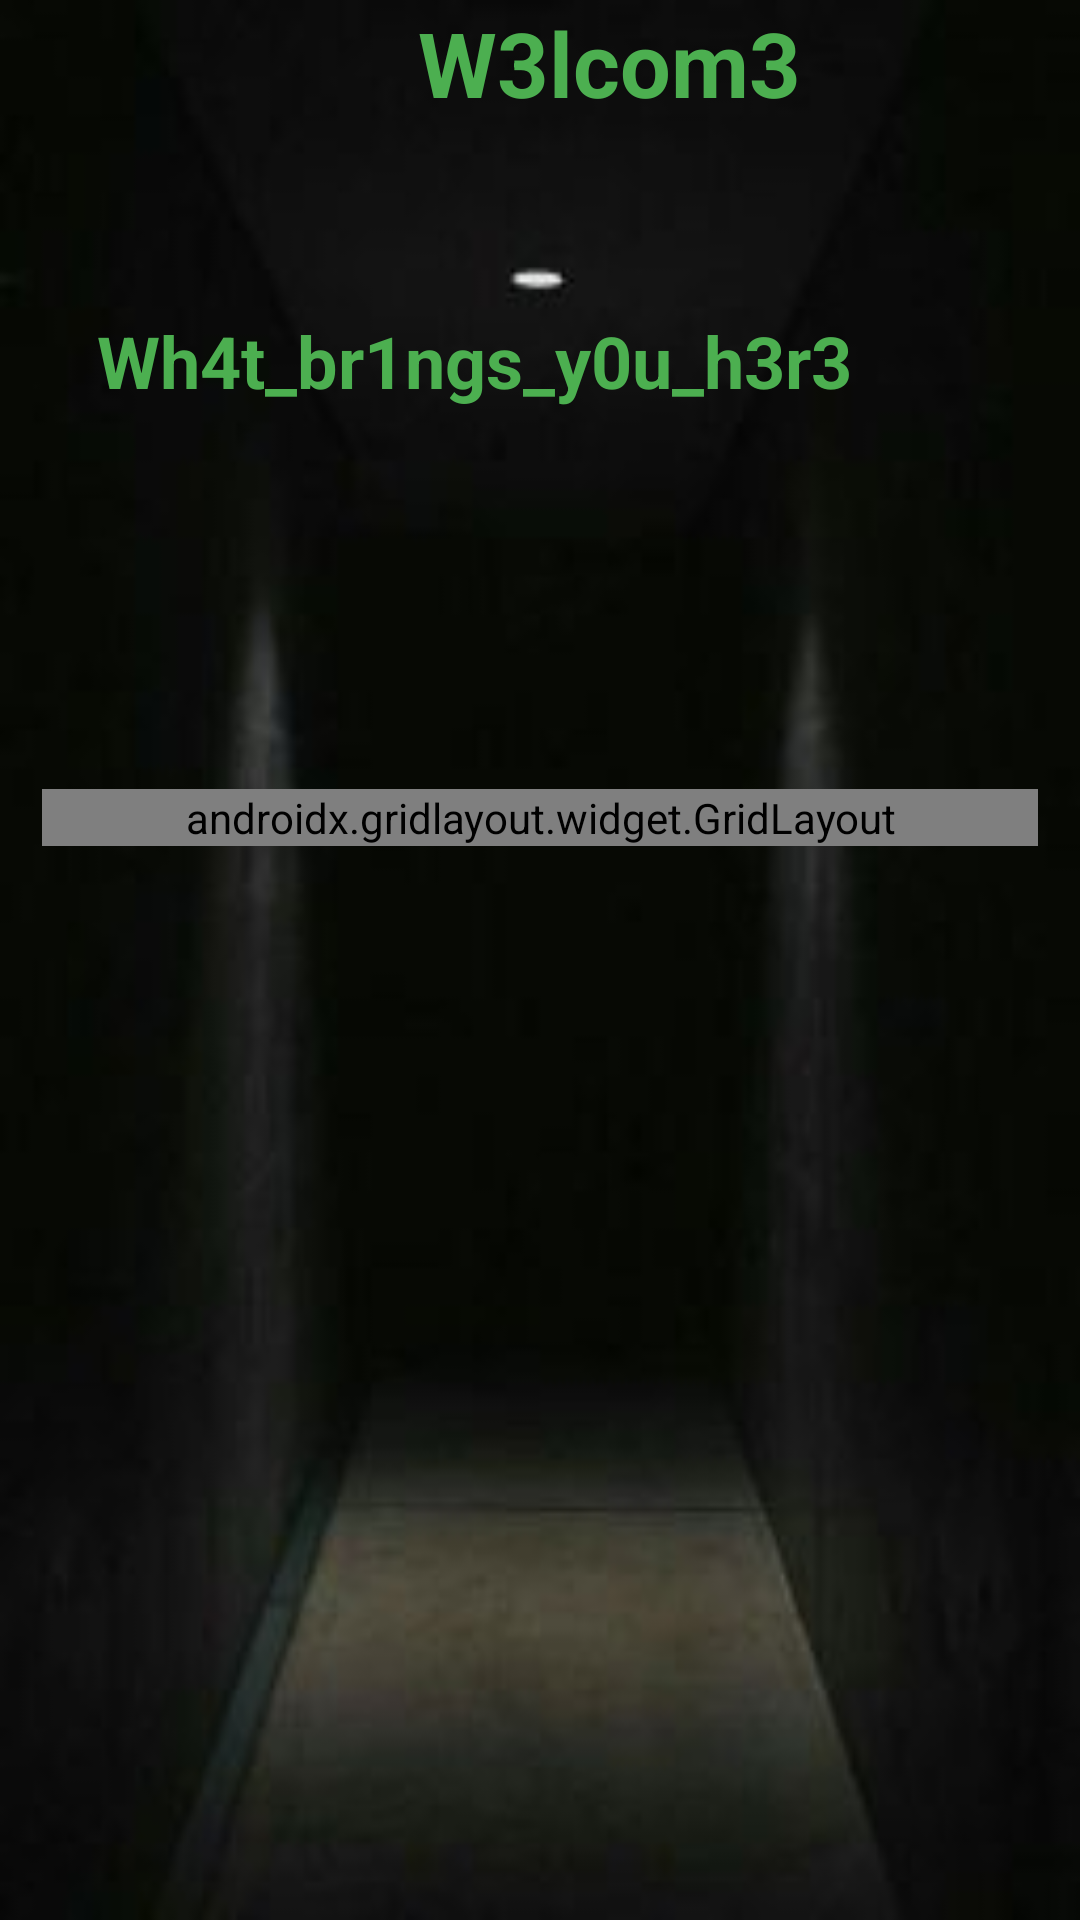

Android layout source for this screen:
<!-- AndroidManifest.xml: application theme Theme.KALKI -->
<!-- res/layout/activity_second.xml -->
<?xml version="1.0" encoding="utf-8"?>
<androidx.constraintlayout.widget.ConstraintLayout xmlns:android="http://schemas.android.com/apk/res/android"
    xmlns:app="http://schemas.android.com/apk/res-auto"
    xmlns:tools="http://schemas.android.com/tools"
    android:layout_width="match_parent"
    android:layout_height="match_parent"
    android:background="@drawable/nighty"><![CDATA[

tools:context=".SecondActivity">










    ]]>

    <TextView
        android:id="@+id/texty"
        android:layout_width="0dp"
        android:layout_height="63dp"
        android:layout_marginTop="44dp"
        android:fontFamily="sans-serif-condensed"
        android:gravity="center"
        android:includeFontPadding="true"
        android:textColor="#E42E2E"
        android:textSize="24sp"
        android:textStyle="bold"
        app:layout_constraintEnd_toEndOf="parent"
        app:layout_constraintHorizontal_bias="1.0"
        app:layout_constraintStart_toStartOf="parent"
        app:layout_constraintTop_toBottomOf="@+id/textView11" />

    <TextView
        android:id="@+id/textView11"
        android:layout_width="406dp"
        android:layout_height="68dp"
        android:layout_marginTop="104dp"
        android:text="             Wh4t_br1ngs_y0u_h3r3"
        android:textColor="#4CAF50"
        android:textSize="24sp"
        android:textStyle="bold"
        app:layout_constraintEnd_toEndOf="parent"
        app:layout_constraintHorizontal_bias="1.0"
        app:layout_constraintStart_toStartOf="parent"
        app:layout_constraintTop_toTopOf="parent" />

    <TextView
        android:id="@+id/textView12"
        android:layout_width="0dp"
        android:layout_height="54dp"
        android:includeFontPadding="false"
        android:text="                   W3lcom3 "
        android:textColor="#4CAF50"
        android:textSize="30sp"
        android:textStyle="bold"
        app:layout_constraintBottom_toTopOf="@+id/texty"
        app:layout_constraintEnd_toEndOf="parent"
        app:layout_constraintHorizontal_bias="0.551"
        app:layout_constraintStart_toStartOf="parent"
        app:layout_constraintTop_toTopOf="parent"
        app:layout_constraintVertical_bias="0.03" />

    <ScrollView
        android:layout_width="332dp"
        android:layout_height="393dp"
        app:layout_constraintBottom_toBottomOf="parent"
        app:layout_constraintEnd_toEndOf="parent"
        app:layout_constraintStart_toStartOf="parent"
        app:layout_constraintTop_toBottomOf="@+id/texty">

        <androidx.gridlayout.widget.GridLayout
            android:layout_width="333dp"
            android:layout_height="409dp"
            app:columnCount="1"
            app:layout_constraintBottom_toBottomOf="parent"
            app:layout_constraintEnd_toEndOf="parent"
            app:layout_constraintStart_toStartOf="parent"
            app:layout_constraintTop_toBottomOf="@+id/texty">

            <Button
                android:id="@+id/rsa_button"
                android:layout_width="match_parent"
                android:layout_height="65dp"

                android:onClick="type_of_rsa"
                android:text="RSA"
                android:textColor="#4CAF50"
                android:textStyle="bold"
                android:visibility="invisible"
                app:backgroundTint="#000000"
                app:cornerRadius="150dp" />

            <Button
                android:id="@+id/bases_button"
                android:layout_width="333dp"
                android:layout_height="65dp"
                android:layout_marginTop="48dp"
                android:onClick="type_of_bases"
                android:text="BASES"
                android:textColor="#4CAF50"
                android:textStyle="bold"
                android:visibility="invisible"
                app:backgroundTint="#000000"
                app:cornerRadius="150dp" />

            <Button
                android:id="@+id/rot_button"
                android:layout_width="333dp"
                android:layout_height="65dp"
                android:layout_marginTop="48dp"
                android:onClick="type_of_rot"
                android:text="ROT"
                android:textColor="#4CAF50"
                android:textStyle="bold"
                android:visibility="invisible"
                app:backgroundTint="#000000"
                app:cornerRadius="150dp" />

            <Button
                android:id="@+id/fuck_button"
                android:layout_width="333dp"
                android:layout_height="65dp"
                android:layout_marginTop="48dp"
                android:onClick="type_of_fuck"
                android:text="FUCK"
                android:textColor="#4CAF50"
                android:textStyle="bold"
                android:visibility="invisible"
                app:backgroundTint="#000000"
                app:cornerRadius="150dp" />

            <Button
                android:id="@+id/xor_button"
                android:layout_width="333dp"
                android:layout_height="65dp"
                android:layout_marginTop="48dp"
                android:onClick="type_of_xor"
                android:text="xor"
                android:textColor="#4CAF50"
                android:textStyle="bold"
                android:visibility="invisible"
                app:backgroundTint="#000000"
                app:cornerRadius="150dp" />

            <Button
                android:id="@+id/no_button"
                android:layout_width="333dp"
                android:layout_height="65dp"
                android:layout_marginTop="48dp"
                android:onClick="type_of_number"
                android:text="number system"
                android:textColor="#4CAF50"
                android:textStyle="bold"
                android:visibility="invisible"
                app:backgroundTint="#000000"
                app:cornerRadius="150dp" />

            <Button
                android:id="@+id/dna_button"
                android:layout_width="333dp"
                android:layout_height="65dp"
                android:layout_marginTop="48dp"
                android:text="dna"
                android:textColor="#4CAF50"
                android:textStyle="bold"
                android:visibility="invisible"
                app:backgroundTint="#000000"
                app:cornerRadius="150dp" />

            <Button
                android:id="@+id/morse_button"
                android:layout_width="333dp"
                android:layout_height="65dp"
                android:layout_marginTop="48dp"
                android:onClick="type_of_morse"
                android:text="morse"
                android:textColor="#4CAF50"
                android:textStyle="bold"
                android:visibility="invisible"
                app:backgroundTint="#000000"
                app:cornerRadius="150dp" />

            <Button
                android:id="@+id/vigenere_button"
                android:layout_width="333dp"
                android:layout_height="65dp"
                android:layout_marginTop="48dp"
                android:text="vigenere"
                android:textColor="#4CAF50"
                android:textStyle="bold"
                android:visibility="invisible"
                app:backgroundTint="#000000"
                app:cornerRadius="150dp" />

            <Button
                android:id="@+id/bacon_button"
                android:layout_width="333dp"
                android:layout_height="65dp"
                android:layout_marginTop="48dp"
                android:text="bacon"
                android:textColor="#4CAF50"
                android:textStyle="bold"
                android:visibility="invisible"
                app:backgroundTint="#000000"
                app:cornerRadius="150dp" />

            <Button
                android:id="@+id/memes"
                android:layout_width="333dp"
                android:layout_height="65dp"
                android:layout_marginTop="48dp"
                android:onClick="meme"
                android:text="memes_navigation"
                android:textColor="#4CAF50"
                android:textStyle="bold"
                android:visibility="invisible"
                app:backgroundTint="#000000"
                app:cornerRadius="150dp" />

        </androidx.gridlayout.widget.GridLayout>
    </ScrollView>

</androidx.constraintlayout.widget.ConstraintLayout>
<!-- resources referenced by this layout -->
<resources>
  <!-- drawable nighty: jpg bitmap (drawable-v24, 5012 bytes) -->
  <style name="Theme.KALKI" parent="Theme.MaterialComponents.DayNight.DarkActionBar">
          
          <item name="colorPrimary">@color/purple_500</item>
          <item name="colorPrimaryVariant">@color/purple_700</item>
          <item name="colorOnPrimary">@color/white</item>
          
          <item name="colorSecondary">@color/teal_200</item>
          <item name="colorSecondaryVariant">@color/teal_700</item>
          <item name="colorOnSecondary">@color/black</item>
          
          <item name="android:statusBarColor" tools:targetApi="l">?attr/colorPrimaryVariant</item>
          
      </style>
  <!-- not gathered from this repository: default colours our renderer supplied (Android Studio template values) -->
  <color name="purple_500">#FF6200EE</color>
  <color name="purple_700">#FF3700B3</color>
  <color name="teal_200">#FF03DAC5</color>
  <color name="teal_700">#FF018786</color>
  <color name="black">#FF000000</color>
  <color name="white">#FFFFFFFF</color>
</resources>
